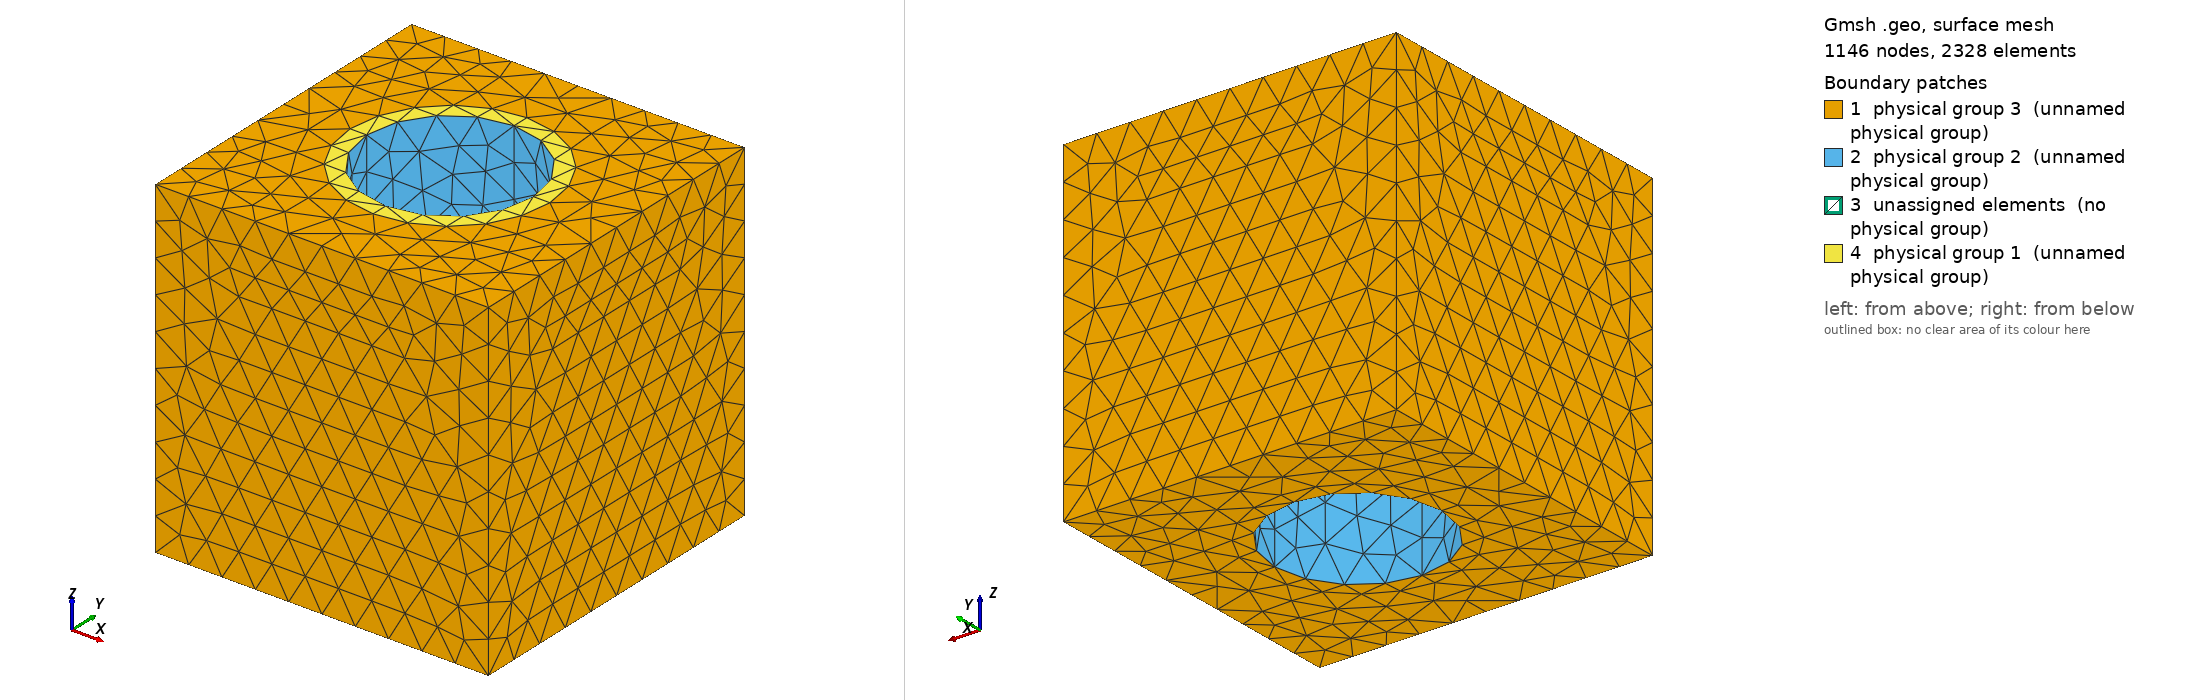

Gmsh geometry script, surface-meshed: 1146 nodes, 2328 surface elements. Boundary patches (legend numbers): 1 physical group 3 (unnamed physical group), 2 physical group 2 (unnamed physical group), 3 unassigned elements (no physical group), 4 physical group 1 (unnamed physical group). Left view from above one corner, right view from below the opposite corner. Legend entries are the model's physical surfaces; 'unassigned elements' are surfaces in no physical group. The drawing asked Gmsh for element sizes between 1% and 20% of the model's largest extent; the script's own settings can give other sizes.

=== cube_with_hole.geo (drawn) ===
// Gmsh project created on Wed Nov  6 15:07:48 2019
resolution2 = 0.1;
resolution1 = 0.1;
l0 = 1;
///////////////////// Points ///////////////////////
// Outer surface
Point(1)  = {0.00/l0, 0.00/l0, 0.00/l0, resolution1};
Point(2)  = {1.00/l0, 0.00/l0, 0.00/l0, resolution1};
Point(3)  = {1.00/l0, 1.00/l0, 0.00/l0, resolution1};
Point(4)  = {0.00/l0, 1.00/l0, 0.00/l0, resolution1};

// Cylinder
Point(10) = {0.50/l0, 0.50/l0, 0.00/l0, resolution2};
// Inner
Point(11) = {0.75/l0, 0.50/l0, 0.00/l0, resolution2};
Point(12) = {0.50/l0, 0.75/l0, 0.00/l0, resolution2};
Point(13) = {0.25/l0, 0.50/l0, 0.00/l0, resolution2};
Point(14) = {0.50/l0, 0.25/l0, 0.00/l0, resolution2};
// Outer
Point(15) = {0.80/l0, 0.50/l0, 0.00/l0, resolution2};
Point(16) = {0.50/l0, 0.80/l0, 0.00/l0, resolution2};
Point(17) = {0.20/l0, 0.50/l0, 0.00/l0, resolution2};
Point(18) = {0.50/l0, 0.20/l0, 0.00/l0, resolution2};

//////////////////////// Line ///////////////////////
// Tissue
Line(1) = {1, 2};
Line(2) = {2, 3};
Line(3) = {3, 4};
Line(4) = {4, 1};
Curve Loop(5) = {1,2,3,4};

// Cylinders
Circle(10) = {11, 10, 12};
Circle(11) = {12, 10, 13};
Circle(12) = {13, 10, 14};
Circle(13) = {14, 10, 11};
Curve Loop(14) = {10,11,12,13};
Circle(15) = {15, 10, 16};
Circle(16) = {16, 10, 17};
Circle(17) = {17, 10, 18};
Circle(18) = {18, 10, 15};
Curve Loop(19) = {15,16,17,18};

////////////////////// Surface ///////////////////////
// Cylinder
Plane Surface(1) = {14, 19};
// Tissue
Plane Surface(2) = {5, 19};

////////////////////// Volume ///////////////////////
Extrude {0, 0, 1/l0} {
  Surface{1}; Surface{2}; 
}
Surface Loop(1) = {103, 74, 2, 78, 82, 86, 61, 32, 1, 36, 40, 44};
//Volume(3) = {1};

////////////////// Physical domain ///////////////////
Physical Volume(99) = {1, 2};
Physical Surface(1) = {61};                        // top of cylinder
Physical Surface(2) = {32, 44, 36, 40};            // side of inner cylinder
//Physical Surface(3) = {103};                       // Top surface except for cylinder
Physical Surface(3) = {103, 74, 78, 82, 86, 1, 2}; // the others of 1 and 2
//Physical Surface(3) = {2, 1};                      // bottom surface of cube
//Physical Surface(3) = {74, 78, 82, 86};            // four side surfaces of cube
//Physical Surface(6) = {56, 60, 48, 52};            // side of outer cylinder
